Run: headless pygame with SDL's dummy video driver; simulated clock (each Clock.tick advances the game by its frame time, no real sleeping); random seed 0; keys injected as events and as key.get_pressed() state; no mouse input.
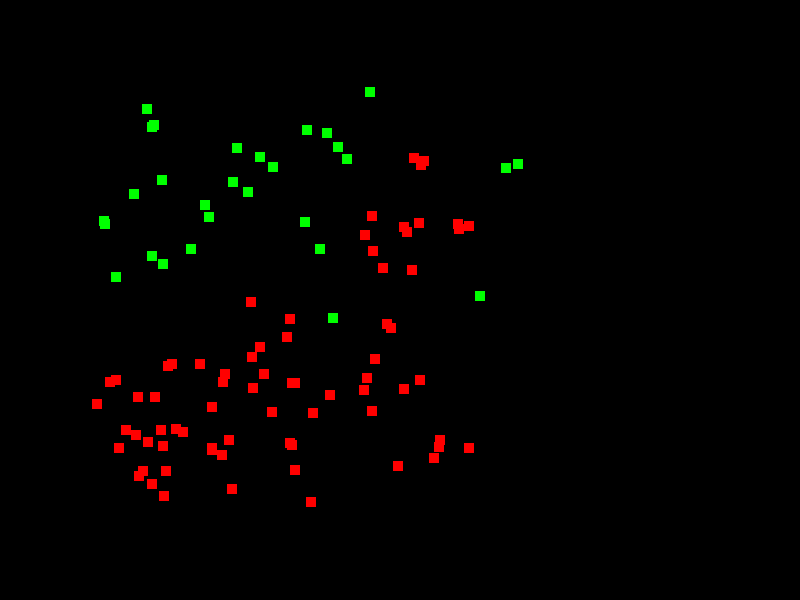
Frame 1 of 4 · flips 1–60 · no input
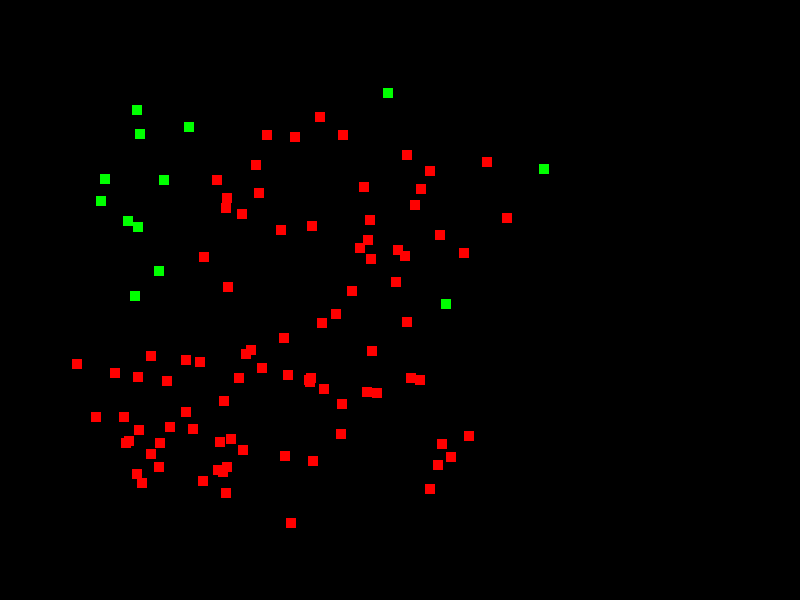
Frame 2 of 4 · flips 61–180 · tapped SPACE, RETURN · held RIGHT (→), D
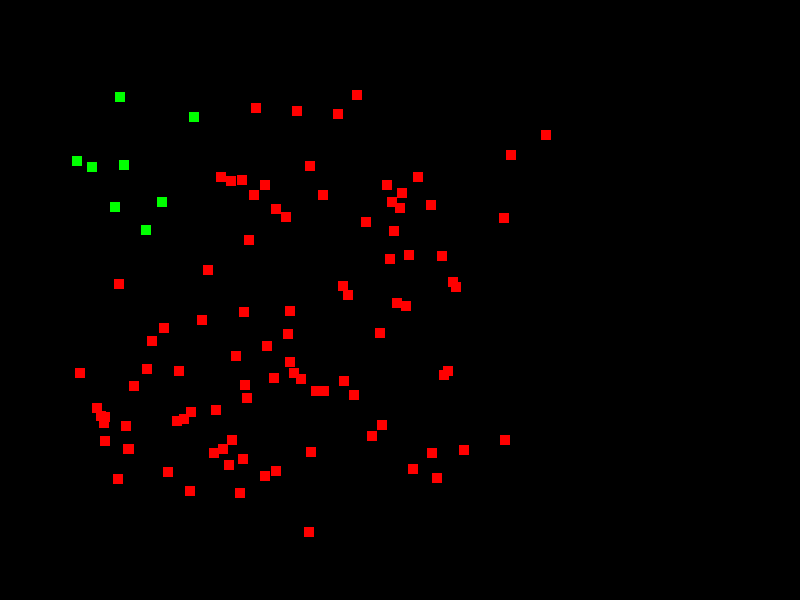
Frame 3 of 4 · flips 181–300 · held DOWN (↓), S
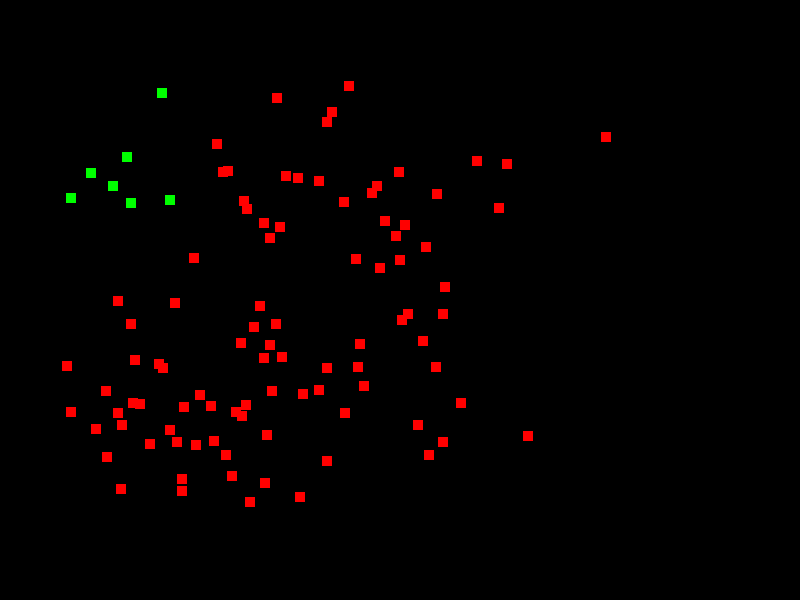
Frame 4 of 4 · flips 301–420 · held LEFT (←), A, UP (↑), W

The pygame program that drew these frames:

import pygame
import random
import sys

# Initialize pygame
pygame.init()

# Pick size of window
SIZE = (800, 600)

# Initialize the window
window = pygame.display.set_mode(SIZE)

# Control the frame rate
FPS = 30
clock = pygame.time.Clock()

# Object oriented
class Person:
    def __init__(self, x, y, infected=False):
        self.infected = infected
        self.rect = pygame.Rect(x, y, 10, 10)

    def dist(self, other_person):
        delta_x = self.rect.x - other_person.rect.x
        delta_y = self.rect.y - other_person.rect.y
        distance = (delta_x**2 + delta_y**2)**(1/2)
        return distance

    def draw(self):
        if self.infected:
            colour = pygame.Color("Red")
        else:
            colour = pygame.Color("Green")

        pygame.draw.rect(window, colour, self.rect)

    def move(self):
        self.rect.x += random.randint(-3, 3)
        self.rect.y += random.randint(-3, 3)

        # Bounds within window
        self.rect.left = max(self.rect.left, 0)
        self.rect.top = max(self.rect.top, 0)

        self.rect.right = min(self.rect.right, SIZE[0])
        self.rect.bottom = min(self.rect.bottom, SIZE[1])

persons = []
for i in range(100):
    persons.append(Person(random.randint(100, 500), random.randint(100, 500)))

persons.append(Person(x=400, y=400, infected=True))

while True:
    for event in pygame.event.get():
        if event.type == pygame.QUIT:
            pygame.quit()
            sys.exit(0)

    # Refresh the screen
    window.fill(pygame.Color("Black"))

    for person in persons:
        # Move people
        person.move()

        # Infect people
        if person.infected:
            for other_person in persons:
                if other_person == person:
                    continue
                if person.dist(other_person) < 40:
                    other_person.infected = True

        # Draw people
        person.draw()

    # Update the screen
    pygame.display.update()

    # Control the frame rate
    clock.tick(FPS)
